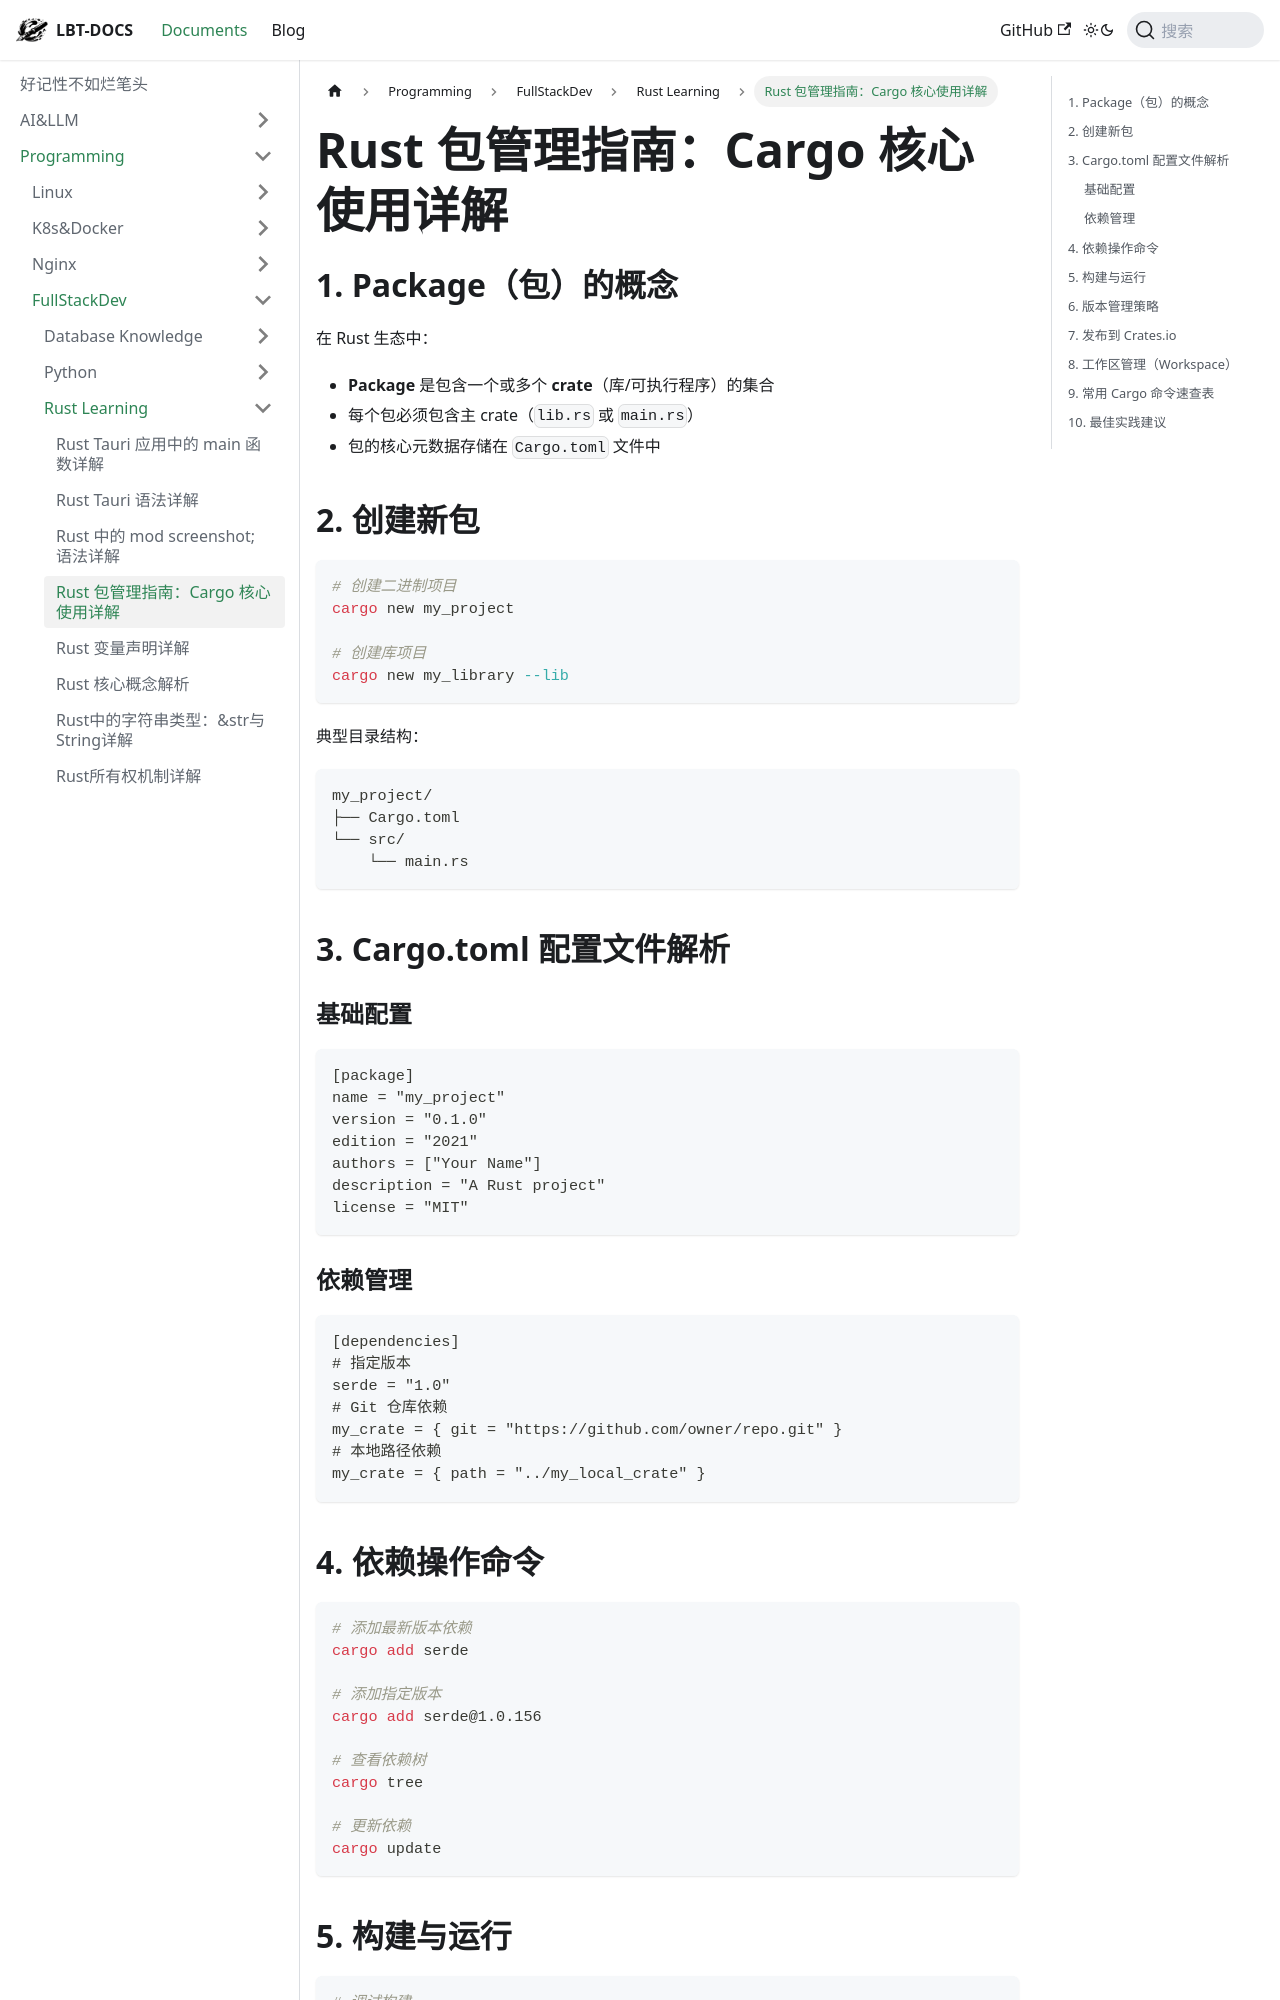

repository: fhvknb/lbt-docs · page: docs/Programming/FullStackDev/Rust入门学习/Rust_包管理指南Cargo_核心使用详解.html · generator: docusaurus

# Rust 包管理指南：Cargo 核心使用详解

## 1. Package（包）的概念
在 Rust 生态中：
- **Package** 是包含一个或多个 **crate**（库/可执行程序）的集合
- 每个包必须包含主 crate（`lib.rs` 或 `main.rs`）
- 包的核心元数据存储在 `Cargo.toml` 文件中

## 2. 创建新包
```bash
# 创建二进制项目
cargo new my_project

# 创建库项目
cargo new my_library --lib
```

典型目录结构：
```
my_project/
├── Cargo.toml
└── src/
    └── main.rs
```

## 3. Cargo.toml 配置文件解析
### 基础配置
```toml
[package]
name = "my_project"
version = "0.1.0"
edition = "2021"
authors = ["Your Name"]
description = "A Rust project"
license = "MIT"
```

### 依赖管理
```toml
[dependencies]
# 指定版本
serde = "1.0"
# Git 仓库依赖
my_crate = { git = "https://github.com/owner/repo.git" }
# 本地路径依赖
my_crate = { path = "../my_local_crate" }
```

## 4. 依赖操作命令
```bash
# 添加最新版本依赖
cargo add serde

# 添加指定版本
cargo add serde@1.0.156

# 查看依赖树
cargo tree

# 更新依赖
cargo update
```
